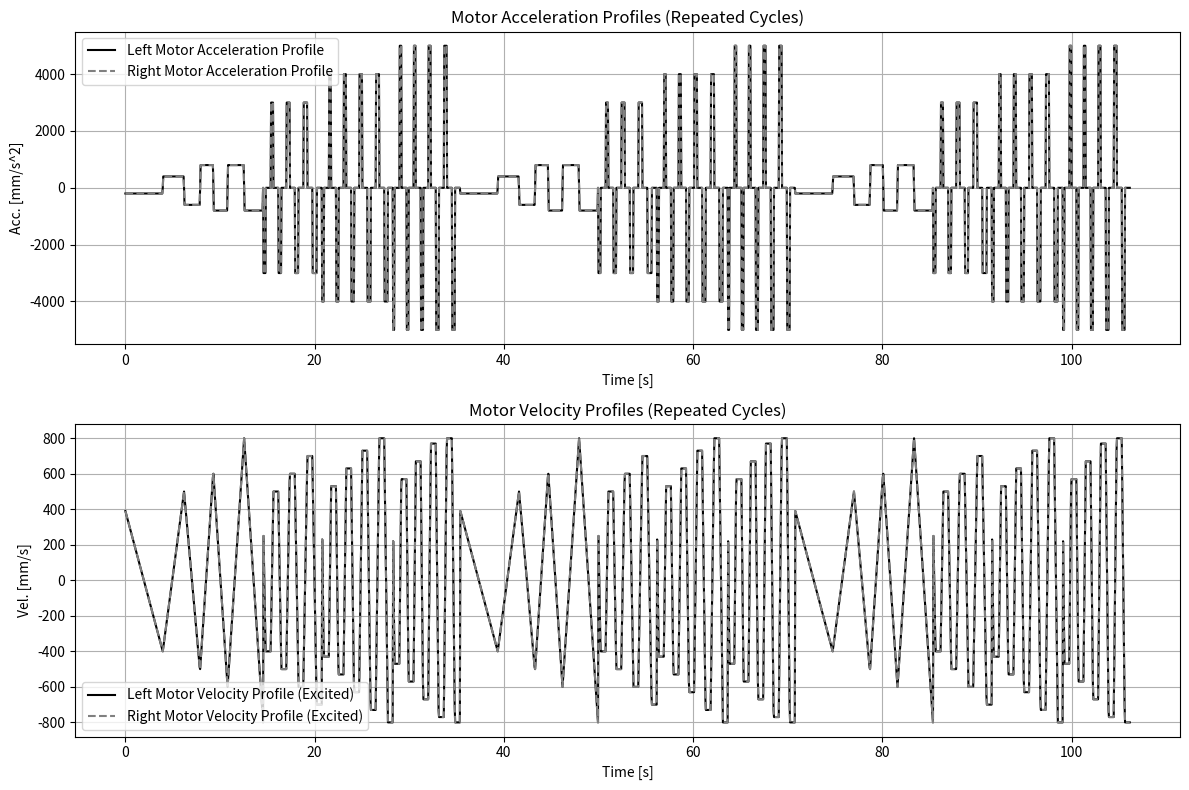

Here is the Python script that generated this plot:
# flake8: noqa
import numpy as np
import pandas as pd
import matplotlib.pyplot as plt

# Define cycle-specific velocity profiles
cycle_velocities = [
    [400, -400, 500, -500, 600, -600, 800, -800],  # Cycle 1
    [400, -400, 500, -500, 600, -600, 700, -700],  # Cycle 2
    [430, -430, 530, -530, 630, -630, 730, -730, 800, -800],  # Cycle 3
    [470, -470, 570, -570, 670, -670, 770, -770, 800, -800]   # Cycle 4
]

# Define cycle-specific acceleration profiles
cycle_accelerations = [
    [200, 400, 600, 800],   # Cycle 1
    [3000],              # Cycle 2
    [4000],              # Cycle 3
    [5000]               # Cycle 4
]

# Parameters
time_step = 0.05  # seconds, time resolution of the simulation
hold_time = 0.5  # Time to hold velocity constant before transitioning (in seconds) for cycles with holding
num_repetitions = 3  # Number of repetitions of the 4-cycle set

# Function to generate velocity profiles
def generate_velocity_profile(accelerations, velocities, time_step, hold_time, cycle_with_hold=False):
    velocity_profile = []
    acceleration_profile = []
    time_profile = []
    current_velocity = velocities[0]
    
    # Initialize time at 0
    current_time = 0
    
    for i in range(1, len(velocities)):
        target_velocity = velocities[i]
        velocity_change = target_velocity - current_velocity
        
        # Use the specific accelerations for this cycle
        if i - 1 < len(accelerations):
            accel_value = accelerations[i - 1] * np.sign(velocity_change)
        else:
            accel_value = accelerations[-1] * np.sign(velocity_change)  # Use the last acceleration after the cycle ends
        
        # Calculate the time required to reach the target velocity using the specific acceleration
        required_time = abs(velocity_change) / abs(accel_value)
        
        # Generate time for this segment
        segment_time = np.arange(0, required_time, time_step)
        
        for t in segment_time:
            current_velocity += accel_value * time_step
            
            # Cap the velocity at the target value to avoid overshooting
            if accel_value > 0 and current_velocity > target_velocity:
                current_velocity = target_velocity
            elif accel_value < 0 and current_velocity < target_velocity:
                current_velocity = target_velocity
            
            # Append the values to the profiles
            velocity_profile.append(current_velocity)
            acceleration_profile.append(accel_value if current_velocity != target_velocity else 0)
            time_profile.append(current_time)
            current_time += time_step
        
        # Add hold time if this is a cycle with holding
        if cycle_with_hold:
            hold_segment_time = np.arange(0, hold_time, time_step)
            for _ in hold_segment_time:
                velocity_profile.append(current_velocity)
                acceleration_profile.append(0)  # No acceleration during holding period
                time_profile.append(current_time)
                current_time += time_step
    
    return np.array(velocity_profile), np.array(acceleration_profile), np.array(time_profile)

# Function to repeat the entire 4-cycle set for the desired number of repetitions
def repeat_cycles(num_repetitions):
    full_left_vel = []
    full_right_vel = []
    full_left_accel = []
    full_right_accel = []
    full_time = []

    cycle_time_offset = 0
    
    for _ in range(num_repetitions):
        for cycle_idx in range(4):
            # Generate the cycle with the specific velocity and acceleration profiles
            left_vel_cycle, left_accel_cycle, time_cycle = generate_velocity_profile(
                cycle_accelerations[cycle_idx], cycle_velocities[cycle_idx], time_step, hold_time, cycle_with_hold=(cycle_idx > 0))
            right_vel_cycle, right_accel_cycle, _ = generate_velocity_profile(
                cycle_accelerations[cycle_idx], cycle_velocities[cycle_idx], time_step, hold_time, cycle_with_hold=(cycle_idx > 0))

            # Adjust time for each cycle to follow the previous one
            time_cycle = time_cycle + cycle_time_offset

            # Update time offset for the next repetition
            cycle_time_offset = time_cycle[-1] + time_step

            # Append the current set to the full trajectory
            full_left_vel.append(left_vel_cycle)
            full_right_vel.append(right_vel_cycle)
            full_left_accel.append(left_accel_cycle)
            full_right_accel.append(right_accel_cycle)
            full_time.append(time_cycle)

    # Concatenate the full trajectory
    full_left_vel = np.concatenate(full_left_vel)
    full_right_vel = np.concatenate(full_right_vel)
    full_left_accel = np.concatenate(full_left_accel)
    full_right_accel = np.concatenate(full_right_accel)
    full_time = np.concatenate(full_time)
    
    return full_left_vel, full_right_vel, full_left_accel, full_right_accel, full_time

# Generate the repeated cycles
left_vel, right_vel, left_accel, right_accel, time = repeat_cycles(num_repetitions)

L = 0.5  # Distance between wheels (in meters)

# Initial pose of the robot
x, y, theta = 0, 0, 0  # Initial (x, y, θ) in meters and radians

# Function to update the robot's position based on the differential drive model
def update_position(x, y, theta, v_left, v_right, dt, L):
    v = (v_left + v_right) / 2  # Linear velocity
    omega = (v_right - v_left) / L  # Angular velocity (rad/s)
    
    x_new = x + v * np.cos(theta) * dt  # Update x
    y_new = y + v * np.sin(theta) * dt  # Update y
    theta_new = theta + omega * dt  # Update theta
    
    return x_new, y_new, theta_new

# Initialize lists to store position and orientation
timestamps = []
x_values = []
y_values = []
theta_values = []
left_velocities = []
right_velocities = []

# Simulate the motion of the robot over time
for i in range(len(time)):
    # Get current velocities
    v_left = left_vel[i] / 1000  # Convert mm/s to m/s
    v_right = right_vel[i] / 1000  # Convert mm/s to m/s
    
    # Update the robot's position and orientation
    x, y, theta = update_position(x, y, theta, v_left, v_right, time_step, L)
    
    # Store the data
    timestamps.append(time[i])
    x_values.append(x)
    y_values.append(y)
    theta_values.append(theta)
    left_velocities.append(v_left)
    right_velocities.append(v_right)

# Save data to a CSV file
data = {
    'timestamp': timestamps,
    'x': x_values,
    'y': y_values,
    'theta': theta_values,
    'left_vel': left_velocities,
    'right_vel': right_velocities
}

df = pd.DataFrame(data)
df.to_csv('differential_drive_trajectory.csv', index=False)

print("Data saved to 'differential_drive_trajectory.csv'.")

# Plot the combined profiles
fig, axs = plt.subplots(2, 1, figsize=(12, 8))

# Plot accelerations first
axs[0].plot(time, left_accel, label="Left Motor Acceleration Profile", color='black')
axs[0].plot(time, right_accel, label="Right Motor Acceleration Profile", linestyle='dashed', color='grey')
axs[0].set_title("Motor Acceleration Profiles (Repeated Cycles)")
axs[0].set_xlabel("Time [s]")
axs[0].set_ylabel("Acc. [mm/s^2]")
axs[0].grid(True)
axs[0].legend()

# Plot velocities next
axs[1].plot(time, left_vel, label="Left Motor Velocity Profile (Excited)", color='black')
axs[1].plot(time, right_vel, label="Right Motor Velocity Profile (Excited)", linestyle='dashed', color='grey')
axs[1].set_title("Motor Velocity Profiles (Repeated Cycles)")
axs[1].set_xlabel("Time [s]")
axs[1].set_ylabel("Vel. [mm/s]")
axs[1].grid(True)
axs[1].legend()

plt.tight_layout()
plt.show()
